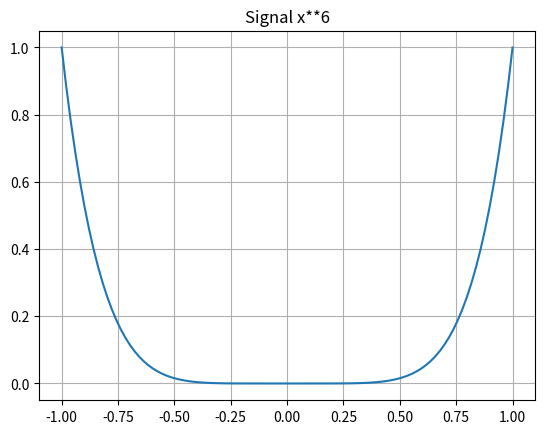
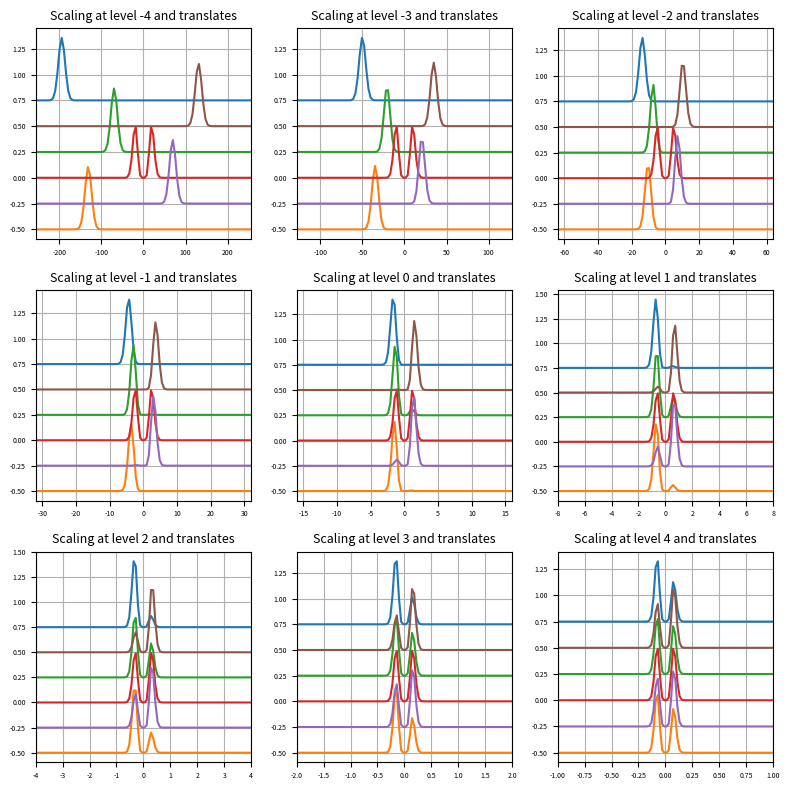
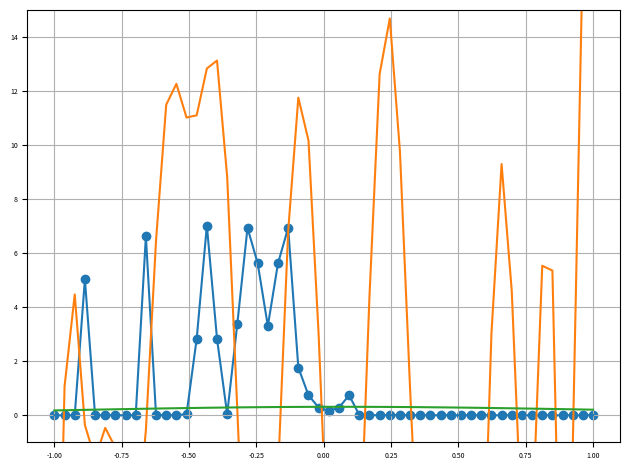
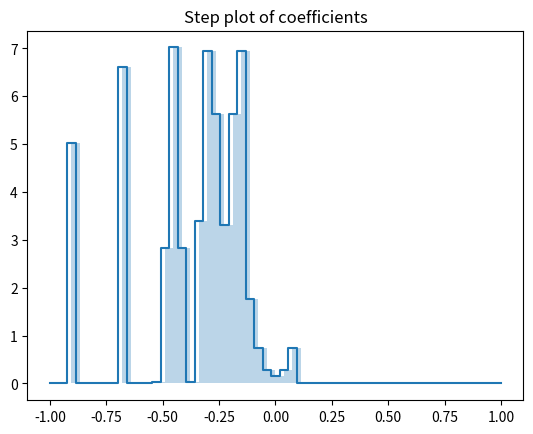
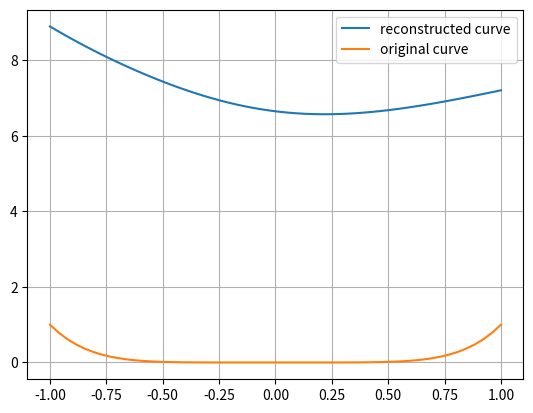
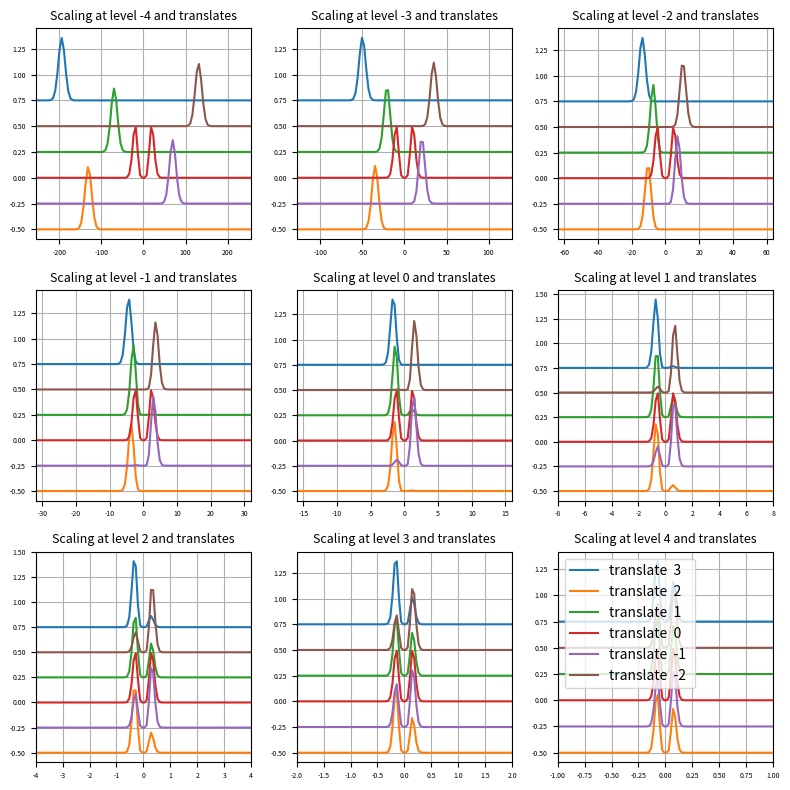

The matplotlib source for these figures, in order:
import numpy as np
from numpy.polynomial import Chebyshev
import matplotlib.pyplot as plt
import scipy.stats as stat
from scipy.integrate import quad
from scipy.stats import gaussian_kde
from scipy.interpolate import CubicSpline


def multi_res(f,j,n):
    """Given a function f, dilate it by 2**j and translate it 2**(-j)*n direction"""
    return lambda x : np.sqrt(2**j)*f(2**j*x-2**(-j)*n)


expr = 'x**6'
def f(x):
    return eval(expr)

plt.plot(np.linspace(-1,1,100),f(np.linspace(-1,1,100)))
plt.title('Signal '+ expr)
plt.grid()
plt.show()

fig, ax = plt.subplots(3,3,figsize=(8,8))
for j,ax in enumerate(ax.flat):
    for n in range(-3,3):
        x = np.linspace(-2**(8-j),2**(8-j),100)
        y = multi_res(lambda x : stat.norm.pdf(x),j-3,n)
        noise = np.random.normal(x)
        #fs = f(x) + noise
        #z = np.convolve(fs,y(x),mode='same')
        z = lambda x : f(x)*y(x)
        l = np.linalg.norm(z(x))
        #ax.plot(x,y(x)+((-1)**n)*0.25*n,label=f'translate  {-n} ')
        ax.plot(x,z(x)/l+((-1)**n)*0.25*n,label=f'translate  {-n} ')
        ax.set_xlim(-2**(8-j),2**(8-j))
        ax.set_title(f"Scaling at level {j-4} and translates",fontsize=9)
        ax.tick_params('both',labelsize=5)
        ax.grid(True)
#        ax.legend()
plt.tight_layout()
plt.show()


coefs = []
k=0
basis_funcs = []
for j in range(9):

    for n in range(-3,3):
        x = np.linspace(-2**(8-j),2**(8-j),100)
        y = multi_res(lambda x : stat.norm.pdf(x),j-3,n)
        basis_funcs.append(y)
        #noise = np.random.normal(x)
        fs = f(x)
        #z = np.convolve(fs,y(x),mode='same')
        z = lambda x : f(x)*y(x) 
        z, _ = quad(z,-2,2)
        point = k
        coefs.append(np.array([point,z]))
        k += 1

coefs = np.array(coefs)
#interp = np.polynomial.Chebyshev(coefs[:,1],domain=[-1,1])
points = coefs[:,0]
n = len(coefs)
normalized_points = 2*points / (n-1) - 1


phi = np.vstack([func(normalized_points) / np.linalg.norm(func(normalized_points)) for func in basis_funcs ])
construc = coefs[:,1]@phi


interp = CubicSpline(normalized_points,coefs[:,1])
interp_2 = Chebyshev(coefs[:,1])
interp_3 = gaussian_kde(coefs[:,1],bw_method='scott')
plt.scatter(normalized_points,coefs[:,1],label=f'translate')
plt.plot(normalized_points,interp(normalized_points),label='Cubic Spline')
plt.plot(normalized_points,interp_2(normalized_points), label = 'Chebyshev')
plt.plot(normalized_points,interp_3(normalized_points), label = 'Gaussian KDE')
plt.tick_params('both',labelsize=5)
plt.grid(True)
plt.ylim(-1,15)
ax.legend(loc="upper left")
plt.tight_layout()
plt.show()

plt.step(normalized_points,coefs[:,1])
plt.fill_between(normalized_points,coefs[:,1],step='mid',alpha=0.3)
plt.title('Step plot of coefficients')
plt.show()


plt.plot(normalized_points,construc,label='reconstructed curve')
plt.plot(normalized_points,f(normalized_points),label='original curve')
plt.legend()
plt.grid(True)
plt.show()
